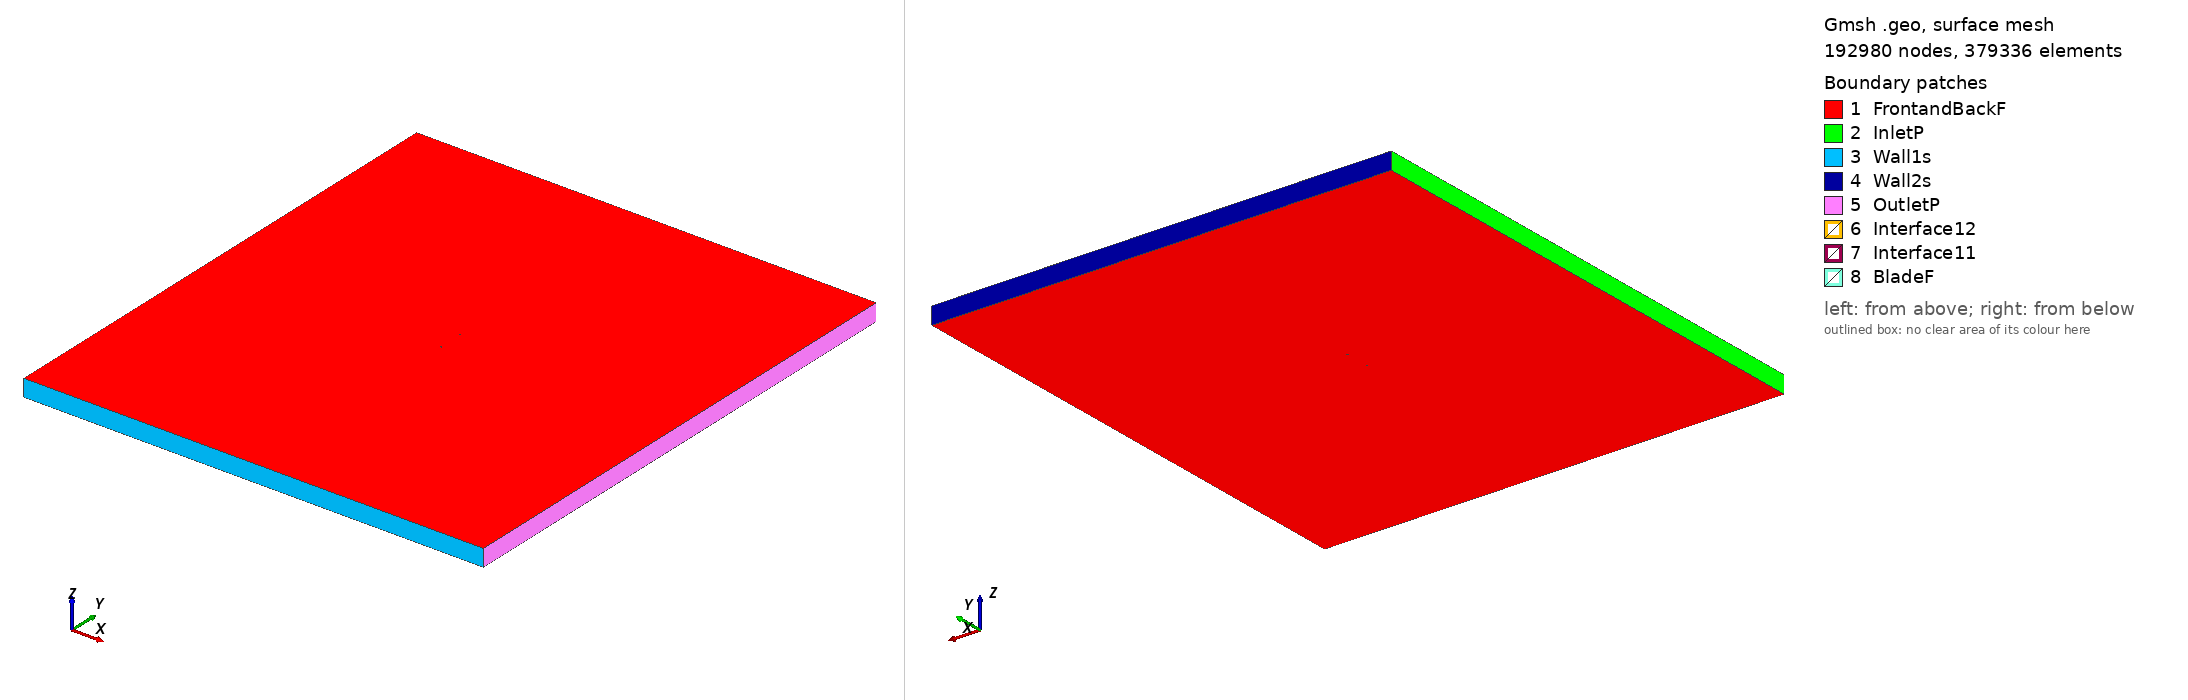

Gmsh geometry script, surface-meshed: 192980 nodes, 379336 surface elements. Boundary patches (legend numbers): 1 FrontandBackF, 2 InletP, 3 Wall1s, 4 Wall2s, 5 OutletP, 6 Interface12, 7 Interface11, 8 BladeF. Left view from above one corner, right view from below the opposite corner. Legend entries are the model's physical surfaces. The drawing asked Gmsh for element sizes between 1% and 20% of the model's largest extent; the script's own settings can give other sizes.

=== fx61147_tsr_2.0267_aoa_-1.8284.geo (drawn) ===
SetFactory("OpenCASCADE");

Point(1) = {0.075051, 0.743478, 0, 1.0};
Point(2) = {0.072739, 0.742833, 0, 1.0};
Point(3) = {0.070026, 0.742107, 0, 1.0};
Point(4) = {0.066999, 0.741333, 0, 1.0};
Point(5) = {0.063773, 0.740514, 0, 1.0};
Point(6) = {0.060253, 0.739649, 0, 1.0};
Point(7) = {0.056513, 0.738754, 0, 1.0};
Point(8) = {0.052528, 0.737833, 0, 1.0};
Point(9) = {0.048342, 0.736902, 0, 1.0};
Point(10) = {0.043973, 0.735959, 0, 1.0};
Point(11) = {0.039443, 0.735013, 0, 1.0};
Point(12) = {0.034751, 0.734072, 0, 1.0};
Point(13) = {0.029936, 0.733142, 0, 1.0};
Point(14) = {0.024999, 0.732229, 0, 1.0};
Point(15) = {0.019979, 0.731341, 0, 1.0};
Point(16) = {0.014900, 0.730483, 0, 1.0};
Point(17) = {0.009778, 0.729670, 0, 1.0};
Point(18) = {0.004613, 0.728912, 0, 1.0};
Point(19) = {-0.000534, 0.728223, 0, 1.0};
Point(20) = {-0.005684, 0.727614, 0, 1.0};
Point(21) = {-0.010776, 0.727111, 0, 1.0};
Point(22) = {-0.015810, 0.726720, 0, 1.0};
Point(23) = {-0.020748, 0.726474, 0, 1.0};
Point(24) = {-0.025609, 0.726366, 0, 1.0};
Point(25) = {-0.030314, 0.726417, 0, 1.0};
Point(26) = {-0.034902, 0.726613, 0, 1.0};
Point(27) = {-0.039310, 0.726965, 0, 1.0};
Point(28) = {-0.043543, 0.727454, 0, 1.0};
Point(29) = {-0.047614, 0.728088, 0, 1.0};
Point(30) = {-0.051370, 0.728844, 0, 1.0};
Point(31) = {-0.054945, 0.729715, 0, 1.0};
Point(32) = {-0.058258, 0.730664, 0, 1.0};
Point(33) = {-0.061313, 0.731691, 0, 1.0};
Point(34) = {-0.064083, 0.732765, 0, 1.0};
Point(35) = {-0.066551, 0.733883, 0, 1.0};
Point(36) = {-0.068735, 0.735018, 0, 1.0};
Point(37) = {-0.070596, 0.736169, 0, 1.0};
Point(38) = {-0.072133, 0.737295, 0, 1.0};
Point(39) = {-0.073342, 0.738368, 0, 1.0};
Point(40) = {-0.074227, 0.739407, 0, 1.0};
Point(41) = {-0.074766, 0.740394, 0, 1.0};
Point(42) = {-0.074962, 0.741477, 0, 1.0};
Point(43) = {-0.074809, 0.741745, 0, 1.0};
Point(44) = {-0.074318, 0.742250, 0, 1.0};
Point(45) = {-0.073483, 0.742774, 0, 1.0};
Point(46) = {-0.072325, 0.743301, 0, 1.0};
Point(47) = {-0.070841, 0.743840, 0, 1.0};
Point(48) = {-0.069034, 0.744371, 0, 1.0};
Point(49) = {-0.066903, 0.744903, 0, 1.0};
Point(50) = {-0.064488, 0.745435, 0, 1.0};
Point(51) = {-0.061768, 0.745968, 0, 1.0};
Point(52) = {-0.058764, 0.746490, 0, 1.0};
Point(53) = {-0.055497, 0.746996, 0, 1.0};
Point(54) = {-0.051965, 0.747480, 0, 1.0};
Point(55) = {-0.048248, 0.747939, 0, 1.0};
Point(56) = {-0.044210, 0.748365, 0, 1.0};
Point(57) = {-0.040006, 0.748756, 0, 1.0};
Point(58) = {-0.035619, 0.749104, 0, 1.0};
Point(59) = {-0.031048, 0.749403, 0, 1.0};
Point(60) = {-0.026352, 0.749648, 0, 1.0};
Point(61) = {-0.021494, 0.749833, 0, 1.0};
Point(62) = {-0.016552, 0.749951, 0, 1.0};
Point(63) = {-0.011507, 0.750000, 0, 1.0};
Point(64) = {-0.006397, 0.749968, 0, 1.0};
Point(65) = {-0.001225, 0.749856, 0, 1.0};
Point(66) = {0.003950, 0.749656, 0, 1.0};
Point(67) = {0.009149, 0.749369, 0, 1.0};
Point(68) = {0.014309, 0.748998, 0, 1.0};
Point(69) = {0.019431, 0.748532, 0, 1.0};
Point(70) = {0.024497, 0.747971, 0, 1.0};
Point(71) = {0.029483, 0.747332, 0, 1.0};
Point(72) = {0.034349, 0.746661, 0, 1.0};
Point(73) = {0.039092, 0.746013, 0, 1.0};
Point(74) = {0.043670, 0.745446, 0, 1.0};
Point(75) = {0.048084, 0.744985, 0, 1.0};
Point(76) = {0.052311, 0.744640, 0, 1.0};
Point(77) = {0.056332, 0.744413, 0, 1.0};
Point(78) = {0.060105, 0.744302, 0, 1.0};
Point(79) = {0.063652, 0.744299, 0, 1.0};
Point(80) = {0.066902, 0.744383, 0, 1.0};
Point(81) = {0.069949, 0.744535, 0, 1.0};
Point(82) = {0.072679, 0.744738, 0, 1.0};
Point(83) = {0.075004, 0.744955, 0, 1.0};
Point(84) = {-0.075051, -0.743478, 0, 1.0};
Point(85) = {-0.072739, -0.742833, 0, 1.0};
Point(86) = {-0.070026, -0.742107, 0, 1.0};
Point(87) = {-0.066999, -0.741333, 0, 1.0};
Point(88) = {-0.063773, -0.740514, 0, 1.0};
Point(89) = {-0.060253, -0.739649, 0, 1.0};
Point(90) = {-0.056513, -0.738754, 0, 1.0};
Point(91) = {-0.052528, -0.737833, 0, 1.0};
Point(92) = {-0.048342, -0.736902, 0, 1.0};
Point(93) = {-0.043973, -0.735959, 0, 1.0};
Point(94) = {-0.039443, -0.735013, 0, 1.0};
Point(95) = {-0.034751, -0.734072, 0, 1.0};
Point(96) = {-0.029936, -0.733142, 0, 1.0};
Point(97) = {-0.024999, -0.732229, 0, 1.0};
Point(98) = {-0.019979, -0.731341, 0, 1.0};
Point(99) = {-0.014900, -0.730483, 0, 1.0};
Point(100) = {-0.009778, -0.729670, 0, 1.0};
Point(101) = {-0.004613, -0.728912, 0, 1.0};
Point(102) = {0.000534, -0.728223, 0, 1.0};
Point(103) = {0.005684, -0.727614, 0, 1.0};
Point(104) = {0.010776, -0.727111, 0, 1.0};
Point(105) = {0.015810, -0.726720, 0, 1.0};
Point(106) = {0.020748, -0.726474, 0, 1.0};
Point(107) = {0.025609, -0.726366, 0, 1.0};
Point(108) = {0.030314, -0.726417, 0, 1.0};
Point(109) = {0.034902, -0.726613, 0, 1.0};
Point(110) = {0.039310, -0.726965, 0, 1.0};
Point(111) = {0.043543, -0.727454, 0, 1.0};
Point(112) = {0.047614, -0.728088, 0, 1.0};
Point(113) = {0.051370, -0.728844, 0, 1.0};
Point(114) = {0.054945, -0.729715, 0, 1.0};
Point(115) = {0.058258, -0.730664, 0, 1.0};
Point(116) = {0.061313, -0.731691, 0, 1.0};
Point(117) = {0.064083, -0.732765, 0, 1.0};
Point(118) = {0.066551, -0.733883, 0, 1.0};
Point(119) = {0.068735, -0.735018, 0, 1.0};
Point(120) = {0.070596, -0.736169, 0, 1.0};
Point(121) = {0.072133, -0.737295, 0, 1.0};
Point(122) = {0.073342, -0.738368, 0, 1.0};
Point(123) = {0.074227, -0.739407, 0, 1.0};
Point(124) = {0.074766, -0.740394, 0, 1.0};
Point(125) = {0.074962, -0.741477, 0, 1.0};
Point(126) = {0.074809, -0.741745, 0, 1.0};
Point(127) = {0.074318, -0.742250, 0, 1.0};
Point(128) = {0.073483, -0.742774, 0, 1.0};
Point(129) = {0.072325, -0.743301, 0, 1.0};
Point(130) = {0.070841, -0.743840, 0, 1.0};
Point(131) = {0.069034, -0.744371, 0, 1.0};
Point(132) = {0.066903, -0.744903, 0, 1.0};
Point(133) = {0.064488, -0.745435, 0, 1.0};
Point(134) = {0.061768, -0.745968, 0, 1.0};
Point(135) = {0.058764, -0.746490, 0, 1.0};
Point(136) = {0.055497, -0.746996, 0, 1.0};
Point(137) = {0.051965, -0.747480, 0, 1.0};
Point(138) = {0.048248, -0.747939, 0, 1.0};
Point(139) = {0.044210, -0.748365, 0, 1.0};
Point(140) = {0.040006, -0.748756, 0, 1.0};
Point(141) = {0.035619, -0.749104, 0, 1.0};
Point(142) = {0.031048, -0.749403, 0, 1.0};
Point(143) = {0.026352, -0.749648, 0, 1.0};
Point(144) = {0.021494, -0.749833, 0, 1.0};
Point(145) = {0.016552, -0.749951, 0, 1.0};
Point(146) = {0.011507, -0.750000, 0, 1.0};
Point(147) = {0.006397, -0.749968, 0, 1.0};
Point(148) = {0.001225, -0.749856, 0, 1.0};
Point(149) = {-0.003950, -0.749656, 0, 1.0};
Point(150) = {-0.009149, -0.749369, 0, 1.0};
Point(151) = {-0.014309, -0.748998, 0, 1.0};
Point(152) = {-0.019431, -0.748532, 0, 1.0};
Point(153) = {-0.024497, -0.747971, 0, 1.0};
Point(154) = {-0.029483, -0.747332, 0, 1.0};
Point(155) = {-0.034349, -0.746661, 0, 1.0};
Point(156) = {-0.039092, -0.746013, 0, 1.0};
Point(157) = {-0.043670, -0.745446, 0, 1.0};
Point(158) = {-0.048084, -0.744985, 0, 1.0};
Point(159) = {-0.052311, -0.744640, 0, 1.0};
Point(160) = {-0.056332, -0.744413, 0, 1.0};
Point(161) = {-0.060105, -0.744302, 0, 1.0};
Point(162) = {-0.063652, -0.744299, 0, 1.0};
Point(163) = {-0.066902, -0.744383, 0, 1.0};
Point(164) = {-0.069949, -0.744535, 0, 1.0};
Point(165) = {-0.072679, -0.744738, 0, 1.0};
Point(166) = {-0.075004, -0.744955, 0, 1.0};

// Lines: first blade (splines 1-4)
Spline(1) = {1:26};
Spline(2) = {26:58};
Spline(3) = {58:83};
Spline(4) = {83,1};

// Lines: second blade (splines 5-8)
Spline(5) = {84:109};
Spline(6) = {109:141};
Spline(7) = {141:166};
Spline(8) = {166,84};

// Outer domain (points 20001-4 and lines)
Point(167) = {-13.50000000, -15.00000000, 0, 1.0};
Point(168) = {-13.50000000, 15.00000000, 0, 1.0};
Point(169) = {13.50000000, 15.00000000, 0, 1.0};
Point(170) = {13.50000000, -15.00000000, 0, 1.0};
Line(11) = {167, 168};
Line(12) = {168, 169};
Line(13) = {169, 170};
Line(14) = {167, 170};

// Interface (between moving and stationary domain) (circles)
Circle(9) = {0, 0, 0, 0.80000000, 0, 2*Pi};
Circle(10) = {0, 0, 0, 0.80000000, 0, 2*Pi};

// Loops collect Lines/Splines/etc (blade1, blade2, domain, first circle)
Line Loop(1) = {1:4};
Line Loop(2) = {5:8};
Line Loop(3) = {11,12,13,-14};
Line Loop(4) = {9};

// BooleanDifference cuts out the circle/interface from the domain
Plane Surface(1) = {3};
Plane Surface(2) = {4};
BooleanDifference{ Surface{1}; Delete;}{ Surface{2}; Delete;}

// This one cuts out the blades from the inner circle/interface
Line Loop(6) = {10};
Plane Surface(5) = {6};
Plane Surface(6) = {1};
Plane Surface(7) = {2};
BooleanDifference{ Surface{5}; Delete;}{ Surface{6,7}; Delete;}

// extrude to 3rd dimension
Extrude {0, 0, 1} {Surface{1}; Surface{5}; Layers{1}; Recombine;}

// Physical Surfaces are the named boundaries (patches)
Physical Surface("Interface11") = {12};
Physical Surface("Interface12") = {10};

// sides of domain
Physical Surface("InletP") = {6};
Physical Surface("OutletP") = {9};

// top and bottom of domain
Physical Surface("Wall1s") = {7};
Physical Surface("Wall2s") = {8};

// Check FrontandBackF by ensuring there is nothing in the 3rd dimension
Physical Surface("FrontandBackF") = {1,11,5,21};
Physical Surface("BladeF") = {13:20};
Physical Volume("Turbine") = {2};
Physical Volume("Farfield") = {1};

// settings for airfoil boundary layer
Field[1] = BoundaryLayer;
Field[1].EdgesList = {1:8};
Field[1].hwall_n = 1e-3;
Field[1].thickness = 1.5e-2;
Field[1].ratio = 1.05;
Field[1].Quads = 1;
BoundaryLayer Field = 1;

// control points for mesh (blade and interface)
// floor((arc length / 1.5mm)/ 6) -> Transfinite Line
Transfinite Line {1,2,3,5,6,7} = 34 Using Progression 1;
Transfinite Line {4,8} = 2 Using Progression 1;
Transfinite Line {9, 15} = 800 Using Progression 1;

// For more information on gmsh syntax, visit http://gmsh.info/doc/texinfo/gmsh.html
